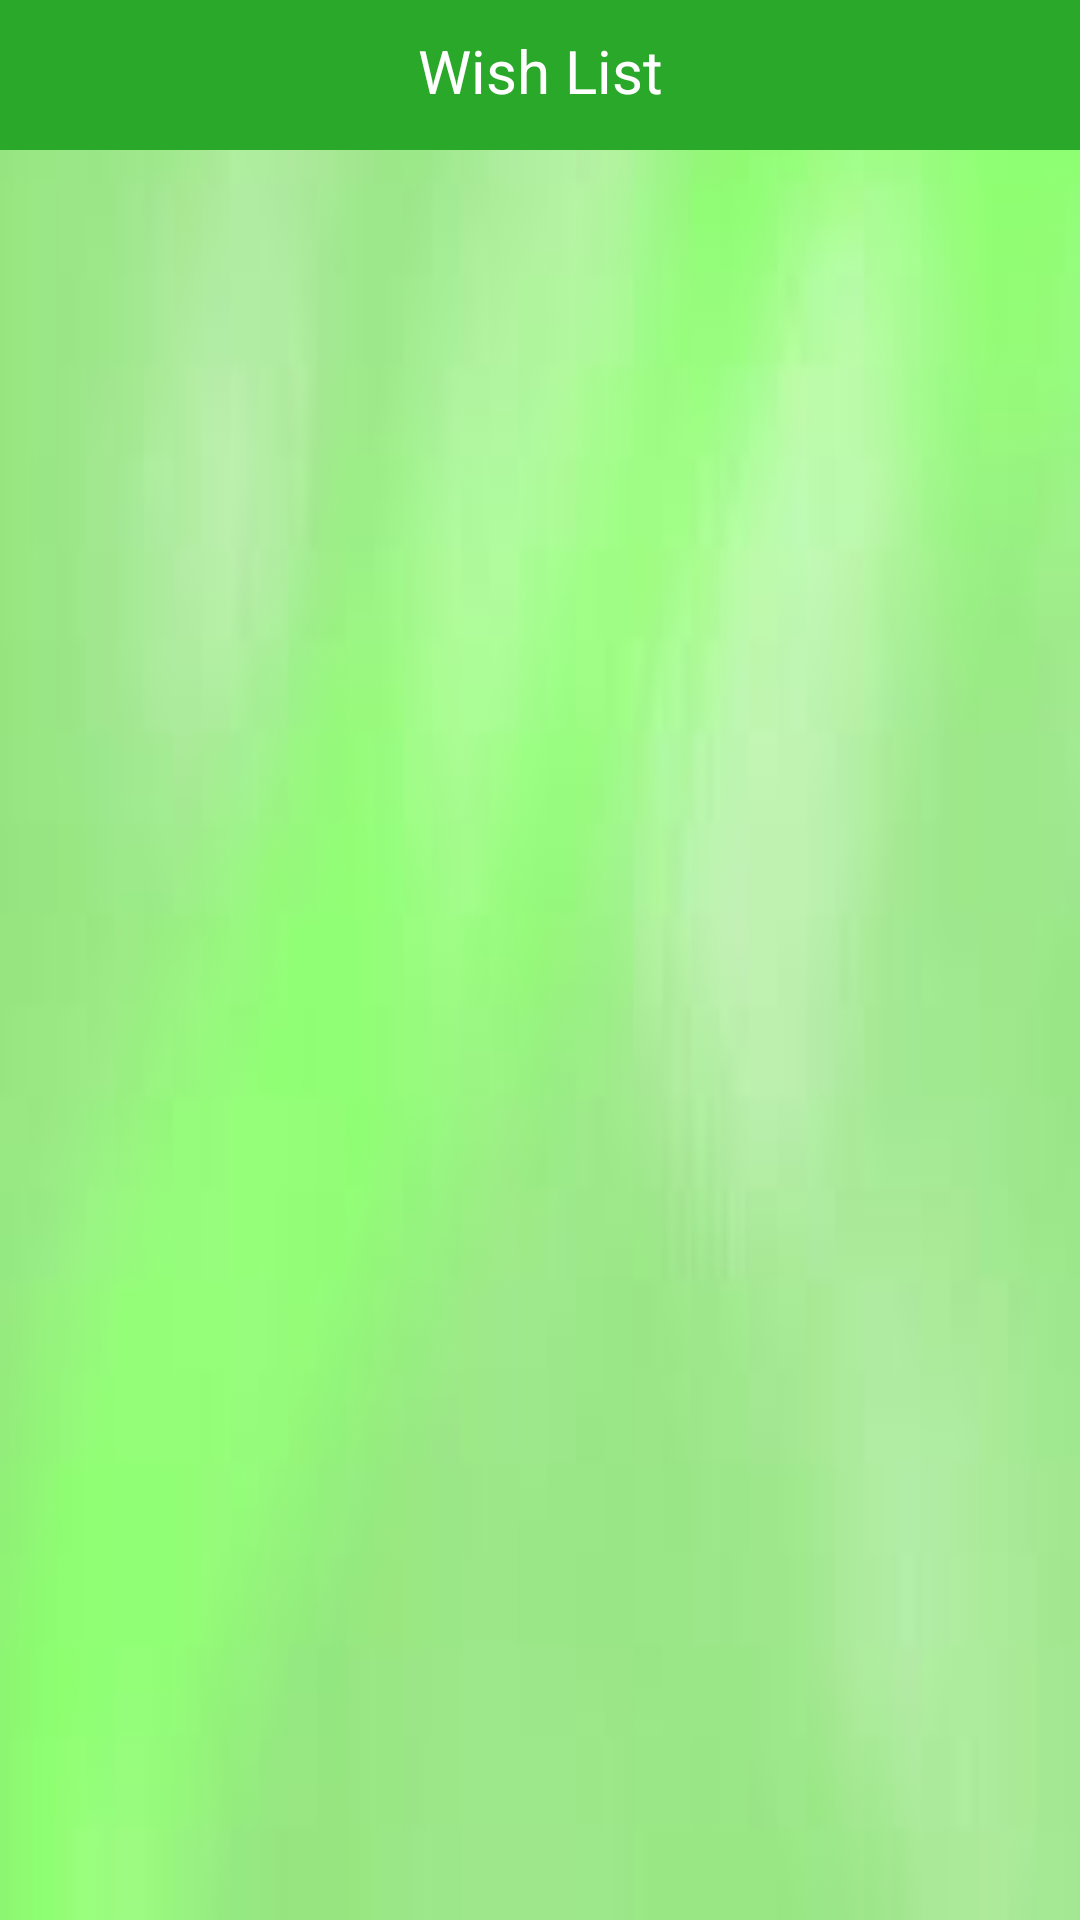

The Android layout XML behind this screen, and the referenced resources:
<!-- AndroidManifest.xml: application theme AppTheme -->
<!-- res/layout/activity_wish_list.xml -->
<?xml version="1.0" encoding="utf-8"?>
<RelativeLayout xmlns:android="http://schemas.android.com/apk/res/android"
    xmlns:app="http://schemas.android.com/apk/res-auto"
    xmlns:tools="http://schemas.android.com/tools"
    android:layout_width="match_parent"
    android:layout_height="match_parent"
    android:background="@drawable/background"
    tools:context=".WishListActivity">

    <RelativeLayout
        android:id="@+id/r5"
        android:layout_width="match_parent"
        android:layout_height="50dp"
        android:background="#29A829"
        android:layout_alignParentTop="true">

        <TextView
            android:id="@+id/wish_list_title"
            android:layout_width="match_parent"
            android:layout_height="wrap_content"
            android:text="Wish List"
            android:textColor="@android:color/white"
            android:textSize="20dp"
            android:textAlignment="center"
            android:layout_marginTop="10dp"
            android:gravity="center_horizontal"
            />

    </RelativeLayout>

    <TextView
        android:id="@+id/msg1"
        android:layout_width="match_parent"
        android:layout_height="wrap_content"
        android:textColor="#29A829"
        android:layout_marginStart="10dp"
        android:layout_marginEnd="10dp"
        android:textAlignment="center"
        android:layout_centerVertical="true"
        android:text="Congratulations, your order has been placed successfully. Soon it will be verified."
        android:textSize="20dp"
        android:visibility="gone"
        android:gravity="center_horizontal"
        />

    <androidx.recyclerview.widget.RecyclerView
        android:id="@+id/wish_list"
        android:layout_width="match_parent"
        android:layout_height="match_parent"
        android:layout_below="@+id/r5"
        android:layout_marginTop="3dp"></androidx.recyclerview.widget.RecyclerView>


</RelativeLayout>
<!-- resources referenced by this layout -->
<resources>
  <!-- drawable background: jpg bitmap (drawable, 1499 bytes) -->
  <style name="AppTheme" parent="Theme.AppCompat.Light.NoActionBar">
          
          <item name="colorPrimary">@color/colorPrimary</item>
          <item name="colorPrimaryDark">@color/colorPrimaryDark</item>
          <item name="colorAccent">@color/colorAccent</item>
      </style>
  <!-- not gathered from this repository: default colours our renderer supplied (Android Studio template values) -->
  <color name="colorPrimary">#FF6200EE</color>
  <color name="colorPrimaryDark">#FF3700B3</color>
  <color name="colorAccent">#FF03DAC5</color>
</resources>
